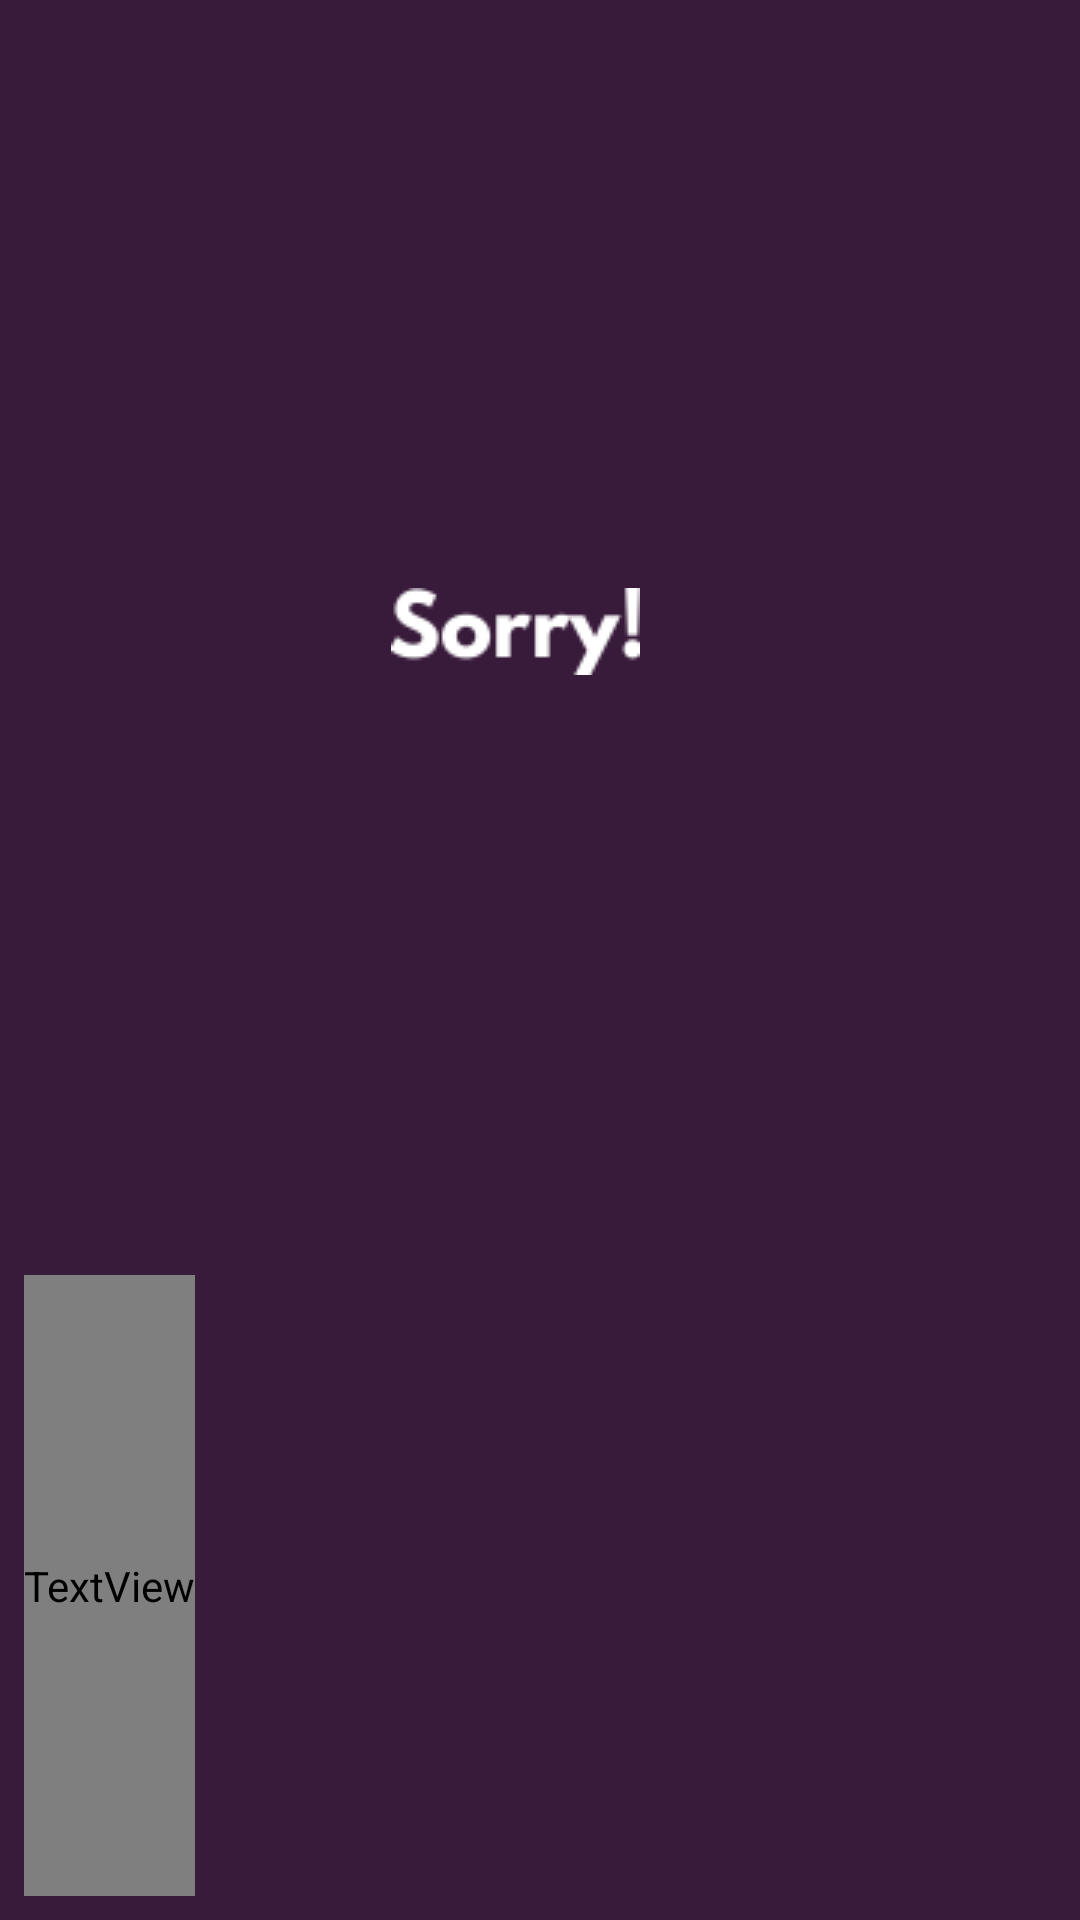

Here is an Android app screen rendered from its layout file. Give the layout XML and the strings, colors and styles it references.
<!-- AndroidManifest.xml: application theme AppTheme -->
<!-- res/layout/custom_toast.xml -->
<LinearLayout xmlns:android="http://schemas.android.com/apk/res/android"
    android:id="@+id/custom_toast_container"
    android:layout_width="fill_parent"
    android:layout_height="fill_parent"
    android:background="#381b3a"
    android:orientation="vertical"
    android:padding="8dp">

    <ImageView
        android:layout_width="wrap_content"
        android:layout_height="wrap_content"
        android:layout_marginRight="8dp"
        android:layout_weight="2"
        android:layout_marginBottom="12dp"
        android:layout_gravity="center_horizontal"
        android:src="@drawable/oops" />

    <TextView
        android:id="@+id/text"
        android:layout_width="wrap_content"
        android:layout_height="wrap_content"
        android:layout_weight="1"
        android:textSize="12dp"
        android:fontFamily="@font/zillaslab1"
        android:textColor="#FFF" />
</LinearLayout>
<!-- resources referenced by this layout -->
<resources>
  <!-- drawable oops: png bitmap (drawable, 4746 bytes) -->
  <style name="AppTheme" parent="Theme.AppCompat.Light.DarkActionBar">
          
          <item name="colorPrimary">@color/colorPrimary</item>
          <item name="colorPrimaryDark">#0000ff</item>
          <item name="windowActionBar">false</item>
          <item name="windowNoTitle">true</item>
          <item name="colorAccent">@color/colorAccent</item>
      </style>
  <!-- not gathered from this repository: default colours our renderer supplied (Android Studio template values) -->
  <color name="colorPrimary">#FF6200EE</color>
  <color name="colorAccent">#FF03DAC5</color>
</resources>
